The GitHub repository lei047483-a11y/TCM-MicroScope contains a labelled image folder "dataset2mo" with 24 categories: arborvitae seed, baiziren, banxiaqu, chinese angelica, chuanqiong, cinnabar, cinnamon bark, codonopsis root, cuwuweizi, danggui, dangshen, fuling, honey fried astragalus, honey fried licorice, poria, processed pinellia, rougui, sour jujube seed, suanzaoren, szechuan lovage rhizome, vinegar processed schisandra, zhigancao, zhihuangqi, zhusha. Examples follow, each with its label.

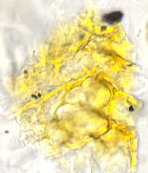
Label: suanzaoren

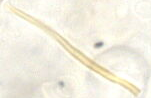
Label: fuling

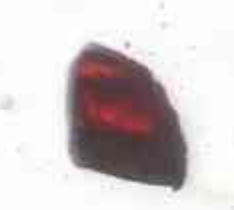
Label: cinnabar

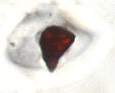
Label: zhusha

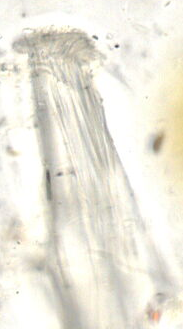
Label: zhigancao

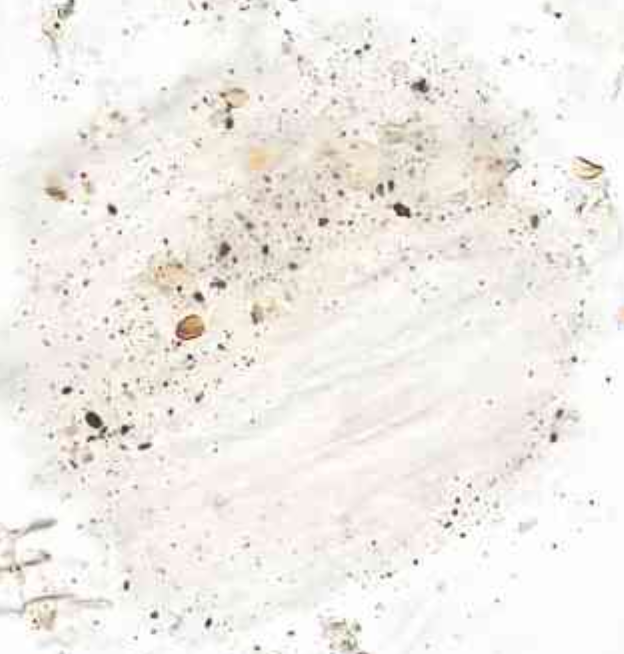
Label: danggui
